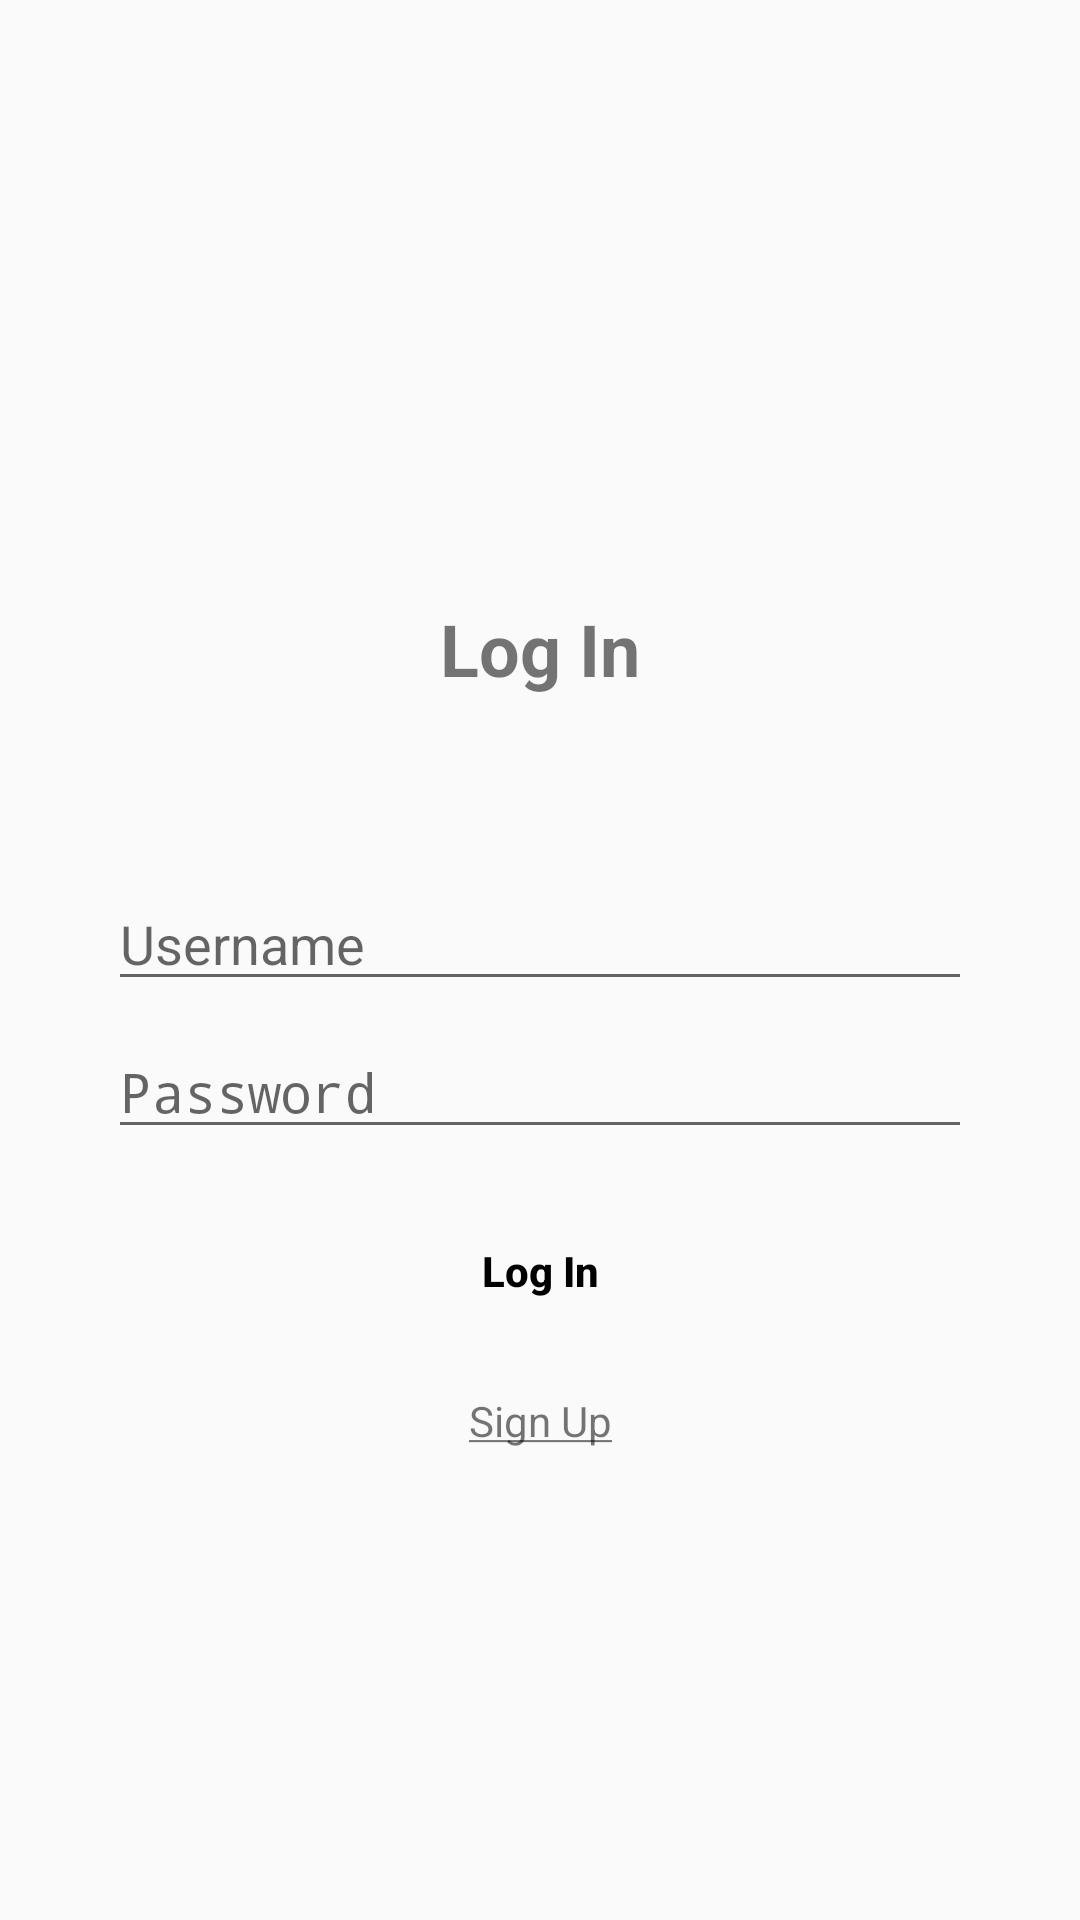

Produce the Android XML layout that renders to this screen, including the resource entries it uses.
<!-- AndroidManifest.xml: application theme Theme.BeeFound -->
<!-- res/layout/activity_log_in.xml -->
<?xml version="1.0" encoding="utf-8"?>
<androidx.constraintlayout.widget.ConstraintLayout xmlns:android="http://schemas.android.com/apk/res/android"
    xmlns:app="http://schemas.android.com/apk/res-auto"
    xmlns:tools="http://schemas.android.com/tools"
    android:layout_width="match_parent"
    android:layout_height="match_parent"
    tools:context=".LogIn">


    
    <TextView
        android:id="@+id/logInTitle"
        android:layout_width="wrap_content"
        android:layout_height="wrap_content"
        android:text="@string/log_in"
        android:textSize="24sp"
        android:textStyle="bold"
        app:layout_constraintTop_toTopOf="parent"
        app:layout_constraintStart_toStartOf="parent"
        app:layout_constraintEnd_toEndOf="parent"
        android:layout_marginTop="200dp" />

    
    <EditText
        android:id="@+id/username"
        android:layout_width="0dp"
        android:layout_height="wrap_content"
        android:hint="@string/username"
        app:layout_constraintTop_toBottomOf="@id/logInTitle"
        app:layout_constraintStart_toStartOf="parent"
        app:layout_constraintEnd_toEndOf="parent"
        android:layout_marginTop="60dp"
        app:layout_constraintWidth_percent="0.8" />



    
    <EditText
        android:id="@+id/password"
        android:layout_width="0dp"
        android:layout_height="wrap_content"
        android:hint="@string/password"
        android:inputType="textPassword"
        app:layout_constraintTop_toBottomOf="@id/username"
        app:layout_constraintStart_toStartOf="parent"
        app:layout_constraintEnd_toEndOf="parent"
        android:layout_marginTop="8dp"
        app:layout_constraintWidth_percent="0.8"/>



    
    <Button
        android:id="@+id/logInButton"
        android:layout_width="220dp"
        android:layout_height="wrap_content"
        android:paddingTop = "15dp"
        android:paddingBottom = "15dp"
        android:text="@string/log_in"
        app:layout_constraintTop_toBottomOf="@id/password"
        app:layout_constraintStart_toStartOf="parent"
        app:layout_constraintEnd_toEndOf="parent"
        android:layout_marginTop="16dp"
        android:layout_marginStart="32dp"
        android:layout_marginEnd="32dp"
        android:backgroundTint="@color/yellow_m"
        android:textColor= "@color/black"
        android:textStyle="bold"
        android:background="@drawable/button_rounded_corners"
        android:textAllCaps="false"
        />

    <TextView
        android:id="@+id/signUp"
        android:layout_width="wrap_content"
        android:layout_height="wrap_content"
        android:text= "@string/sign_up_underlined"
        app:layout_constraintTop_toBottomOf="@id/logInButton"
        app:layout_constraintStart_toStartOf="parent"
        app:layout_constraintEnd_toEndOf="parent"
        android:layout_marginTop="16dp"/>

</androidx.constraintlayout.widget.ConstraintLayout>
<!-- resources referenced by this layout -->
<resources>
  <color name="black">#FF000000</color>
  <!-- drawable button_rounded_corners (drawable) -->
  <?xml version="1.0" encoding="utf-8"?>
  <shape xmlns:android="http://schemas.android.com/apk/res/android" android:shape="rectangle" android:padding="0dp">
  <solid android:color="@color/yellow_m"/> 
  <corners
      android:bottomRightRadius="40dp"
      android:bottomLeftRadius="40dp"
      android:topLeftRadius="40dp"
      android:topRightRadius="40dp"
      />
  </shape>
  <string name="log_in">Log In</string>
  <string name="password">Password</string>
  <string name="sign_up_underlined"><u>Sign Up</u></string>
  <string name="username">Username</string>
  <style name="Theme.BeeFound" parent="android:Theme.Material.Light.NoActionBar" />
</resources>
